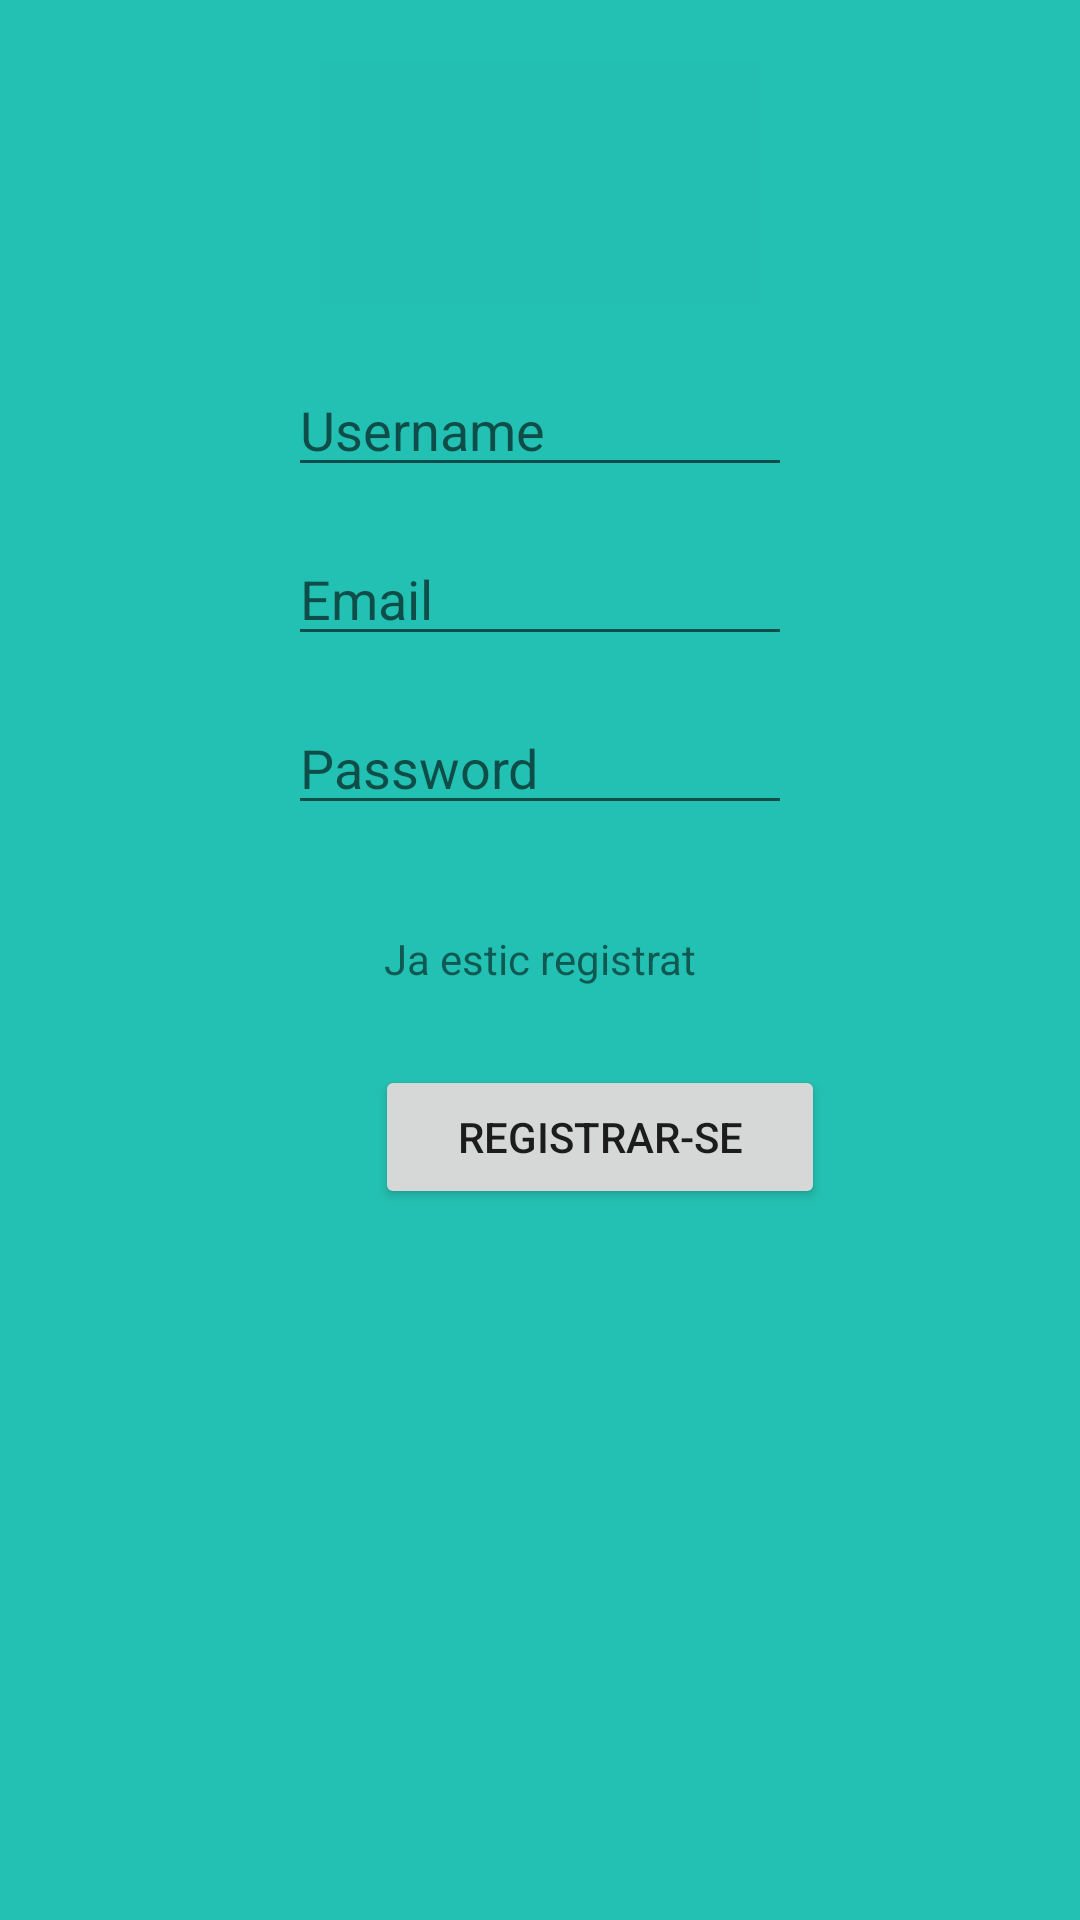

Produce the Android XML layout that renders to this screen, including the resource entries it uses.
<!-- AndroidManifest.xml: application theme AppTheme -->
<!-- res/layout/prova.xml -->
<?xml version="1.0" encoding="utf-8"?>
<androidx.constraintlayout.widget.ConstraintLayout
    xmlns:android="http://schemas.android.com/apk/res/android"
    xmlns:app="http://schemas.android.com/apk/res-auto"
    xmlns:tools="http://schemas.android.com/tools"
    android:layout_width="match_parent"
    android:layout_height="match_parent"
    tools:context=".paginaInicial"
    >

    <LinearLayout
        android:layout_width="match_parent"
        android:layout_height="match_parent"
        android:background="#23C1B3"
        android:orientation="vertical"
        tools:layout_editor_absoluteY="212dp">

        <Space
            android:layout_width="match_parent"
            android:layout_height="20dp" />

        <ImageView
            android:id="@+id/imageView"
            android:layout_width="146dp"
            android:layout_height="81dp"
            android:layout_gravity="center"
            android:background="#02000000"
            android:hapticFeedbackEnabled="false"
            app:srcCompat="@drawable/prova2" />

        <Space
            android:layout_width="match_parent"
            android:layout_height="20dp" />

        <LinearLayout
            android:layout_width="match_parent"
            android:layout_height="wrap_content"
            android:gravity="center"
            android:orientation="horizontal">

            <EditText
                android:id="@+id/username"
                android:layout_width="168dp"
                android:layout_height="wrap_content"
                android:layout_gravity="center"
                android:hint="Username"
                android:selectAllOnFocus="true" />

        </LinearLayout>

        <Space
            android:layout_width="match_parent"
            android:layout_height="15dp"
            android:layout_weight="0" />

        <LinearLayout
            android:layout_width="match_parent"
            android:layout_height="wrap_content"
            android:orientation="vertical">

            <EditText
                android:id="@+id/email"
                android:layout_width="168dp"
                android:layout_height="wrap_content"
                android:layout_gravity="center"
                android:hint="Email"
                android:inputType="textEmailAddress"
                android:selectAllOnFocus="true" />

        </LinearLayout>

        <Space
            android:layout_width="match_parent"
            android:layout_height="15dp"
            android:layout_weight="0" />

        <LinearLayout
            android:layout_width="match_parent"
            android:layout_height="wrap_content"
            android:orientation="vertical">

            <EditText
                android:id="@+id/password"
                android:layout_width="168dp"
                android:layout_height="wrap_content"
                android:layout_gravity="center"
                android:hint="Password"
                android:imeActionLabel="Sign in"
                android:imeOptions="actionDone"
                android:inputType="textPassword"
                android:selectAllOnFocus="true" />

        </LinearLayout>

        <Space
            android:layout_width="match_parent"
            android:layout_height="35dp" />

        <LinearLayout
            android:layout_width="match_parent"
            android:layout_height="wrap_content"
            android:gravity="center"
            android:orientation="vertical">

            <TextView
                android:id="@+id/jaregistrat"
                android:layout_width="wrap_content"
                android:layout_height="20dp"
                android:background="#00FFFFFF"
                android:text="Ja estic registrat" />

        </LinearLayout>

        <Space
            android:layout_width="match_parent"
            android:layout_height="25dp" />

        <LinearLayout
            android:layout_width="match_parent"
            android:layout_height="wrap_content"
            android:gravity="center"
            android:orientation="vertical"
            android:paddingLeft="125dp">

            <Button
                android:id="@+id/botonlogin"
                android:layout_width="150dp"
                android:layout_height="wrap_content"
                android:layout_gravity="start"

                android:text="registrar-se" />
        </LinearLayout>


    </LinearLayout>

</androidx.constraintlayout.widget.ConstraintLayout>
<!-- resources referenced by this layout -->
<resources>
  <style name="AppTheme" parent="Theme.AppCompat.Light.NoActionBar">
          
          <item name="colorPrimary">@color/colorFondo</item>
          <item name="colorPrimaryDark">@color/colorPrimaryDark</item>
          <item name="colorAccent">@color/colorAccent</item>
  
      </style>
  <color name="colorFondo">#FFFFFF</color>
  <color name="colorPrimaryDark">#3700B3</color>
  <color name="colorAccent">#03DAC5</color>
</resources>
